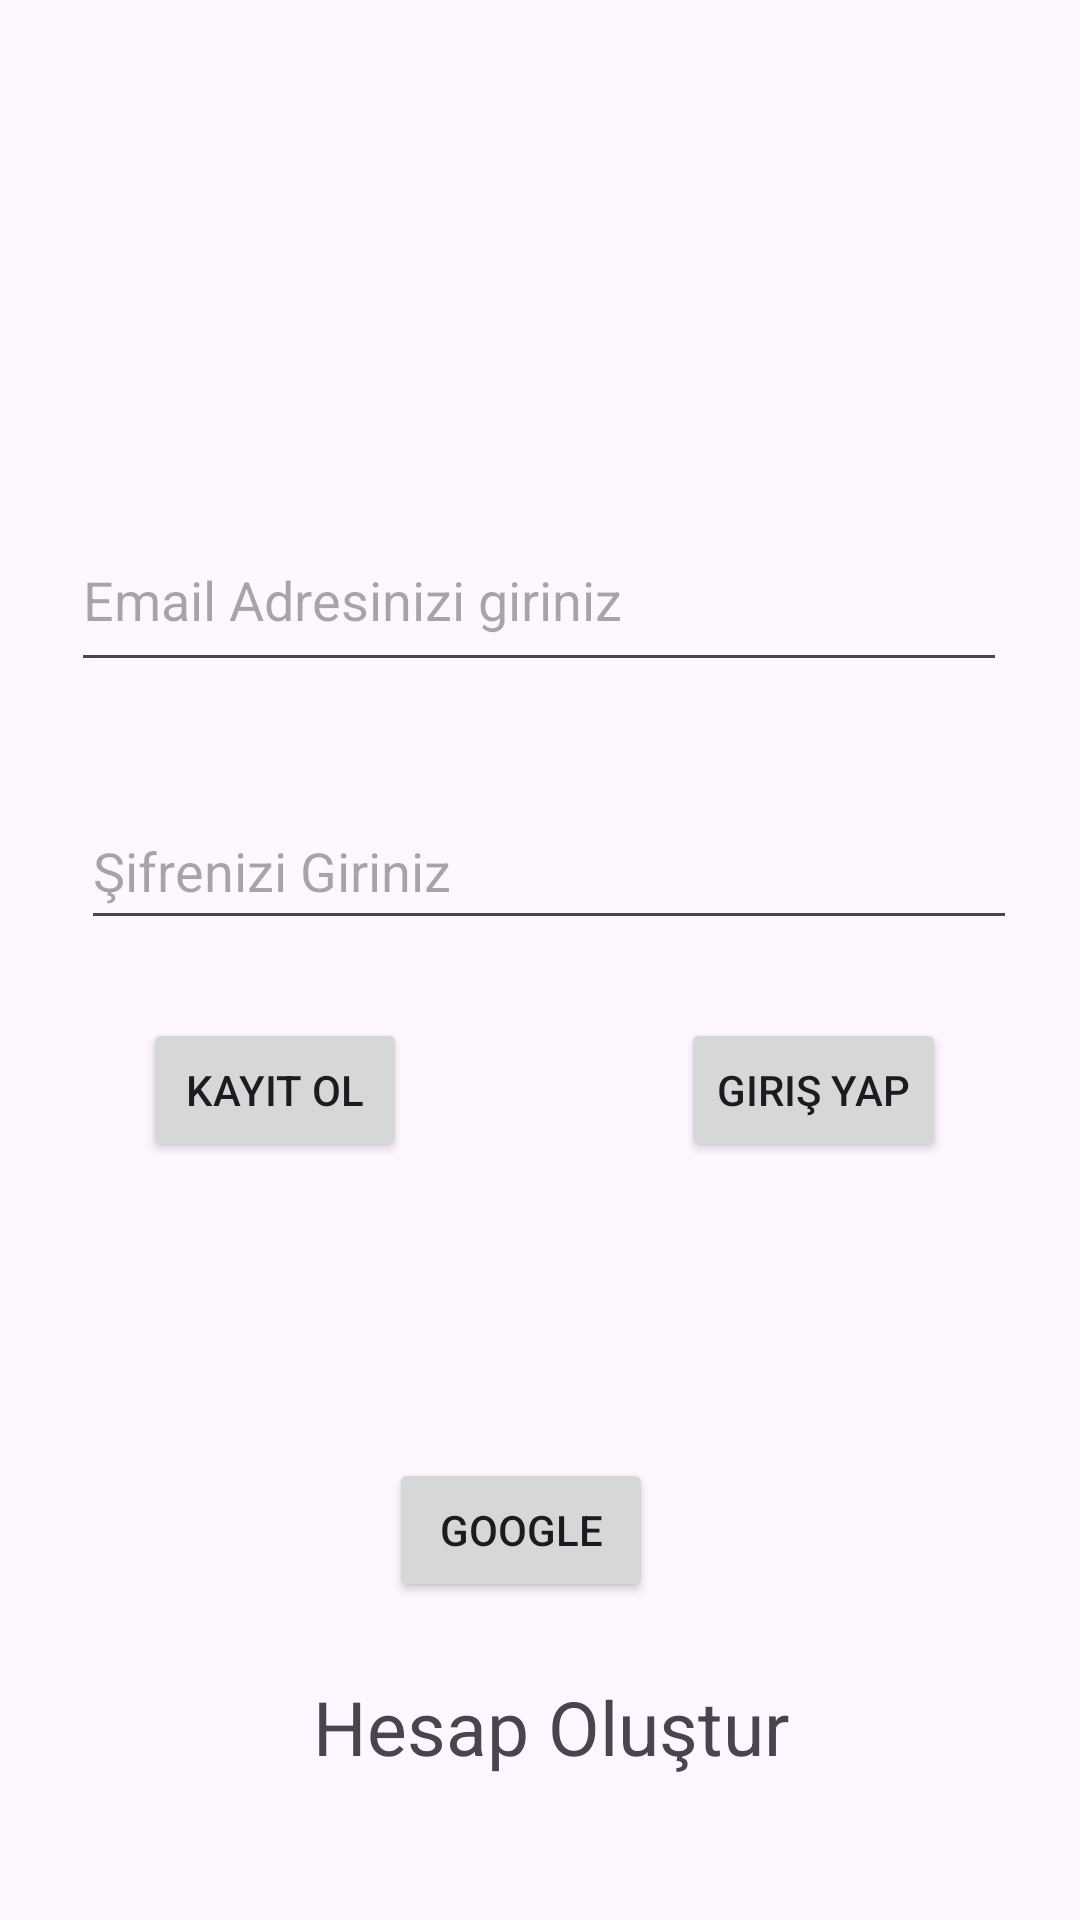

This screen was rendered from an Android layout file. Write that file and the resources it references.
<!-- AndroidManifest.xml: application theme Theme.TMDI -->
<!-- res/layout/activity_login_page.xml -->
<?xml version="1.0" encoding="utf-8"?>
<androidx.constraintlayout.widget.ConstraintLayout
    xmlns:android="http://schemas.android.com/apk/res/android"
    xmlns:app="http://schemas.android.com/apk/res-auto"
    xmlns:tools="http://schemas.android.com/tools"
    android:id="@+id/main"
    android:layout_width="match_parent"
    android:layout_height="match_parent"
    tools:context=".view.LoginPage">

    <EditText
        android:id="@+id/editTextEmailAddress"
        android:layout_width="312dp"
        android:layout_height="58dp"
        android:ems="10"
        android:hint="Email Adresinizi giriniz"
        android:inputType="textEmailAddress"
        app:layout_constraintBottom_toTopOf="@+id/editTextNumberPassword"
        app:layout_constraintEnd_toEndOf="parent"
        app:layout_constraintHorizontal_bias="0.494"
        app:layout_constraintStart_toStartOf="parent"
        app:layout_constraintTop_toTopOf="parent"
        app:layout_constraintVertical_bias="0.82" />

    <EditText
        android:id="@+id/editTextNumberPassword"
        android:layout_width="312dp"
        android:layout_height="49dp"
        android:ems="10"
        android:hint="Şifrenizi Giriniz"
        android:inputType="numberPassword"
        app:layout_constraintBottom_toBottomOf="parent"
        app:layout_constraintEnd_toEndOf="parent"
        app:layout_constraintHorizontal_bias="0.565"
        app:layout_constraintStart_toStartOf="parent"
        app:layout_constraintTop_toTopOf="parent"
        app:layout_constraintVertical_bias="0.447" />

    <Button
        android:id="@+id/button2"
        android:layout_width="wrap_content"
        android:layout_height="wrap_content"
        android:text="Giriş Yap"
        android:onClick="loginOnClick"
        app:layout_constraintBottom_toBottomOf="parent"
        app:layout_constraintEnd_toEndOf="parent"
        app:layout_constraintHorizontal_bias="0.836"
        app:layout_constraintStart_toStartOf="parent"
        app:layout_constraintTop_toTopOf="parent"
        app:layout_constraintVertical_bias="0.573" />

    <TextView
        android:id="@+id/textView4"
        android:layout_width="315dp"
        android:layout_height="68dp"
        android:text="Hesap Oluştur"
        android:onClick="HesapOlusturOnClick"
        android:textAlignment="center"
        android:textSize="25sp"
        app:layout_constraintBottom_toBottomOf="parent"
        app:layout_constraintEnd_toEndOf="parent"
        app:layout_constraintHorizontal_bias="0.583"
        app:layout_constraintStart_toStartOf="parent"
        app:layout_constraintTop_toBottomOf="@+id/button2"
        app:layout_constraintVertical_bias="0.928" />

    <Button
        android:id="@+id/button4"
        android:layout_width="wrap_content"
        android:layout_height="wrap_content"
        android:text="Kayıt Ol"
        android:onClick="kayitOlOnClick"
        app:layout_constraintBottom_toBottomOf="parent"
        app:layout_constraintEnd_toEndOf="parent"
        app:layout_constraintHorizontal_bias="0.175"
        app:layout_constraintStart_toStartOf="parent"
        app:layout_constraintTop_toTopOf="parent"
        app:layout_constraintVertical_bias="0.573" />

    <Button
        android:id="@+id/googleButon"
        android:layout_width="wrap_content"
        android:layout_height="wrap_content"
        android:onClick="googleOnClick"
        android:text="Google"
        app:layout_constraintBottom_toBottomOf="parent"
        app:layout_constraintEnd_toEndOf="parent"
        app:layout_constraintHorizontal_bias="0.477"
        app:layout_constraintStart_toStartOf="parent"
        app:layout_constraintTop_toTopOf="parent"
        app:layout_constraintVertical_bias="0.821" />


</androidx.constraintlayout.widget.ConstraintLayout>
<!-- resources referenced by this layout -->
<resources>
  <style name="Theme.TMDI" parent="Base.Theme.TMDI" />
  <style name="Base.Theme.TMDI" parent="Theme.Material3.DayNight.NoActionBar">
          
          
      </style>
</resources>
